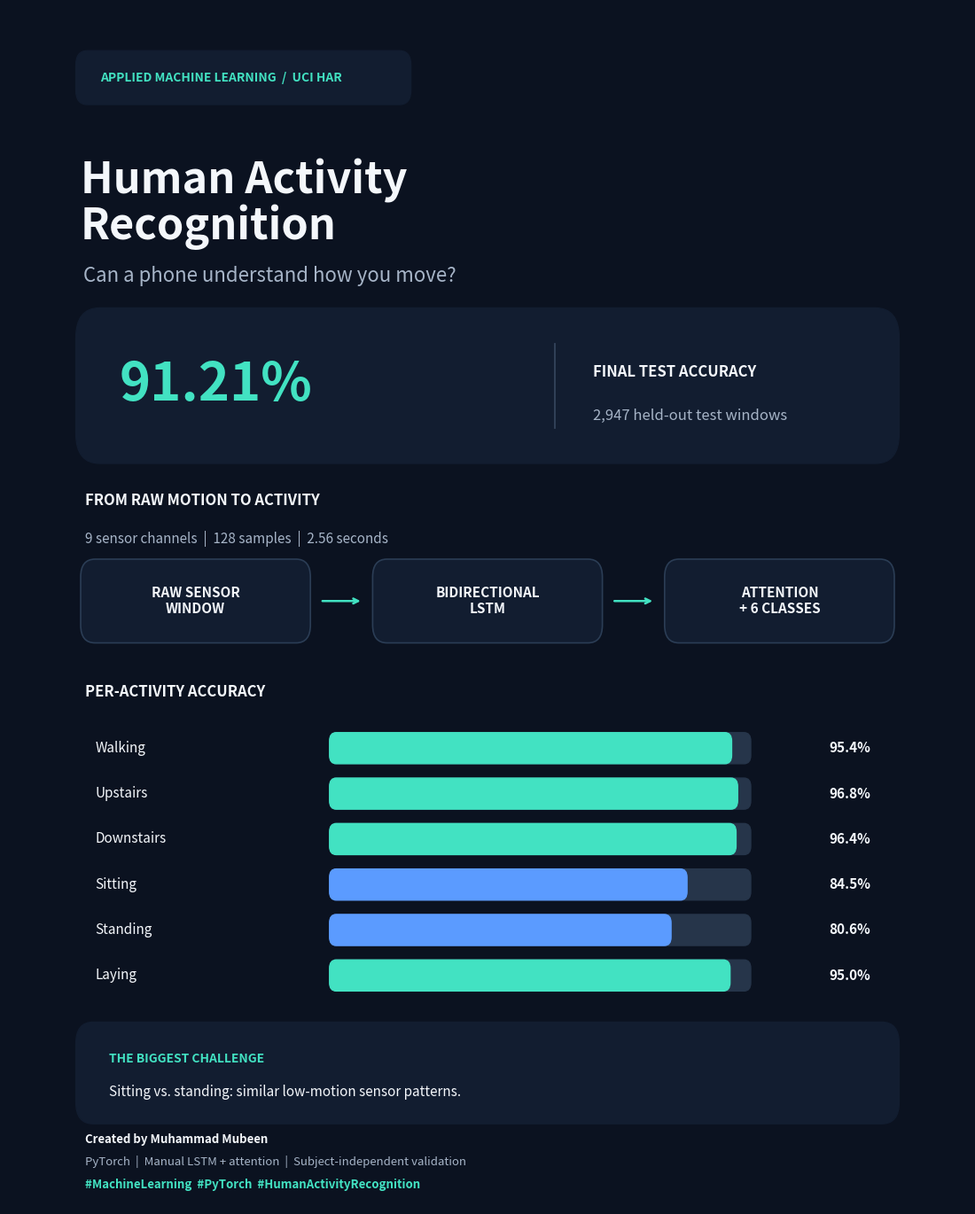

Generate this figure with matplotlib:
"""Generate a LinkedIn-sized poster from the verified HAR experiment results."""

from pathlib import Path

import matplotlib

matplotlib.use("Agg")
import matplotlib.pyplot as plt
from matplotlib.patches import FancyBboxPatch

OUT = Path("results/linkedin_poster.png")
NAVY = "#0B1220"
PANEL = "#121D30"
WHITE = "#F4F7FB"
MUTED = "#A6B4C7"
TEAL = "#42E2C2"
BLUE = "#5B9BFF"
BAR_BG = "#26354A"


def rounded_box(ax, xy, width, height, color, radius=0.018, edge=None, lw=1):
    """Draw a rounded rectangle in poster-relative coordinates."""
    patch = FancyBboxPatch(
        xy,
        width,
        height,
        boxstyle=f"round,pad=0.005,rounding_size={radius}",
        facecolor=color,
        edgecolor=edge or color,
        linewidth=lw,
        transform=ax.transAxes,
    )
    ax.add_patch(patch)


def build_poster():
    """Render the project summary and measured test results to a PNG."""
    OUT.parent.mkdir(parents=True, exist_ok=True)
    fig = plt.figure(figsize=(10.8, 13.5), dpi=100, facecolor=NAVY)
    ax = fig.add_axes([0, 0, 1, 1])
    ax.set_xlim(0, 1)
    ax.set_ylim(0, 1)
    ax.axis("off")

    # Header identifies the project and gives the poster a short hook.
    rounded_box(ax, (0.075, 0.925), 0.34, 0.035, PANEL, radius=0.012)
    ax.text(
        0.095,
        0.942,
        "APPLIED MACHINE LEARNING  /  UCI HAR",
        color=TEAL,
        fontsize=10,
        fontweight="bold",
        va="center",
        transform=ax.transAxes,
    )
    ax.text(
        0.075,
        0.875,
        "Human Activity\nRecognition",
        color=WHITE,
        fontsize=35,
        fontweight="bold",
        linespacing=1.05,
        va="top",
        transform=ax.transAxes,
    )
    ax.text(
        0.078,
        0.785,
        "Can a phone understand how you move?",
        color=MUTED,
        fontsize=16,
        va="top",
        transform=ax.transAxes,
    )

    # Highlight the final score and the size of the held-out test set.
    rounded_box(ax, (0.075, 0.625), 0.85, 0.12, PANEL, radius=0.025)
    ax.text(
        0.115,
        0.685,
        "91.21%",
        color=TEAL,
        fontsize=43,
        fontweight="bold",
        va="center",
        transform=ax.transAxes,
    )
    ax.plot(
        [0.57, 0.57],
        [0.65, 0.72],
        color="#34445C",
        linewidth=1.3,
        transform=ax.transAxes,
        clip_on=False,
    )
    ax.text(
        0.61,
        0.696,
        "FINAL TEST ACCURACY",
        color=WHITE,
        fontsize=12,
        fontweight="bold",
        va="center",
        transform=ax.transAxes,
    )
    ax.text(
        0.61,
        0.66,
        "2,947 held-out test windows",
        color=MUTED,
        fontsize=12,
        va="center",
        transform=ax.transAxes,
    )

    # Summarize the input window and the main model stages.
    ax.text(
        0.08,
        0.585,
        "FROM RAW MOTION TO ACTIVITY",
        color=WHITE,
        fontsize=12,
        fontweight="bold",
        transform=ax.transAxes,
    )
    ax.text(
        0.08,
        0.553,
        "9 sensor channels  |  128 samples  |  2.56 seconds",
        color=MUTED,
        fontsize=11,
        transform=ax.transAxes,
    )

    blocks = [
        (0.08, 0.475, 0.23, "RAW SENSOR\nWINDOW"),
        (0.385, 0.475, 0.23, "BIDIRECTIONAL\nLSTM"),
        (0.69, 0.475, 0.23, "ATTENTION\n+ 6 CLASSES"),
    ]
    for x, y, w, label in blocks:
        rounded_box(ax, (x, y), w, 0.06, PANEL, radius=0.015, edge="#2B3D55", lw=1.2)
        ax.text(
            x + w / 2,
            y + 0.03,
            label,
            color=WHITE,
            fontsize=11,
            fontweight="bold",
            ha="center",
            va="center",
            linespacing=1.15,
            transform=ax.transAxes,
        )
    for x in (0.325, 0.63):
        ax.annotate(
            "",
            xy=(x + 0.045, 0.505),
            xytext=(x, 0.505),
            xycoords=ax.transAxes,
            textcoords=ax.transAxes,
            arrowprops={"arrowstyle": "->", "color": TEAL, "lw": 1.8},
        )

    # Compare class-level scores; blue marks the two weaker classes.
    ax.text(
        0.08,
        0.425,
        "PER-ACTIVITY ACCURACY",
        color=WHITE,
        fontsize=12,
        fontweight="bold",
        transform=ax.transAxes,
    )
    classes = [
        ("Walking", 0.9536),
        ("Upstairs", 0.9682),
        ("Downstairs", 0.9643),
        ("Sitting", 0.8452),
        ("Standing", 0.8064),
        ("Laying", 0.9497),
    ]
    label_x, bar_x, bar_w, value_x = 0.09, 0.34, 0.43, 0.90
    top_y, row_gap = 0.382, 0.038
    for idx, (name, value) in enumerate(classes):
        y = top_y - idx * row_gap
        ax.text(
            label_x,
            y,
            name,
            color=WHITE,
            fontsize=11,
            va="center",
            transform=ax.transAxes,
        )
        rounded_box(ax, (bar_x, y - 0.008), bar_w, 0.016, BAR_BG, radius=0.007)
        fill_color = TEAL if value >= 0.90 else BLUE
        rounded_box(
            ax, (bar_x, y - 0.008), bar_w * value, 0.016, fill_color, radius=0.007
        )
        ax.text(
            value_x,
            y,
            f"{value * 100:.1f}%",
            color=WHITE,
            fontsize=11,
            fontweight="bold",
            va="center",
            ha="right",
            transform=ax.transAxes,
        )

    # Finish with the main confusion, author credit, and shareable tags.
    rounded_box(ax, (0.075, 0.073), 0.85, 0.075, PANEL, radius=0.018)
    ax.text(
        0.105,
        0.119,
        "THE BIGGEST CHALLENGE",
        color=TEAL,
        fontsize=10,
        fontweight="bold",
        transform=ax.transAxes,
    )
    ax.text(
        0.105,
        0.091,
        "Sitting vs. standing: similar low-motion sensor patterns.",
        color=WHITE,
        fontsize=11,
        transform=ax.transAxes,
    )
    ax.text(
        0.08,
        0.052,
        "Created by Muhammad Mubeen",
        color=WHITE,
        fontsize=9.5,
        fontweight="bold",
        transform=ax.transAxes,
    )
    ax.text(
        0.08,
        0.033,
        "PyTorch  |  Manual LSTM + attention  |  Subject-independent validation",
        color=MUTED,
        fontsize=9.5,
        transform=ax.transAxes,
    )
    ax.text(
        0.08,
        0.014,
        "#MachineLearning  #PyTorch  #HumanActivityRecognition",
        color=TEAL,
        fontsize=9.5,
        fontweight="bold",
        transform=ax.transAxes,
    )

    fig.savefig(OUT, dpi=100, facecolor=NAVY)
    plt.close(fig)
    print(f"Saved LinkedIn poster: {OUT.resolve()}")


if __name__ == "__main__":
    # Regenerate the poster when this script is executed directly.
    build_poster()
